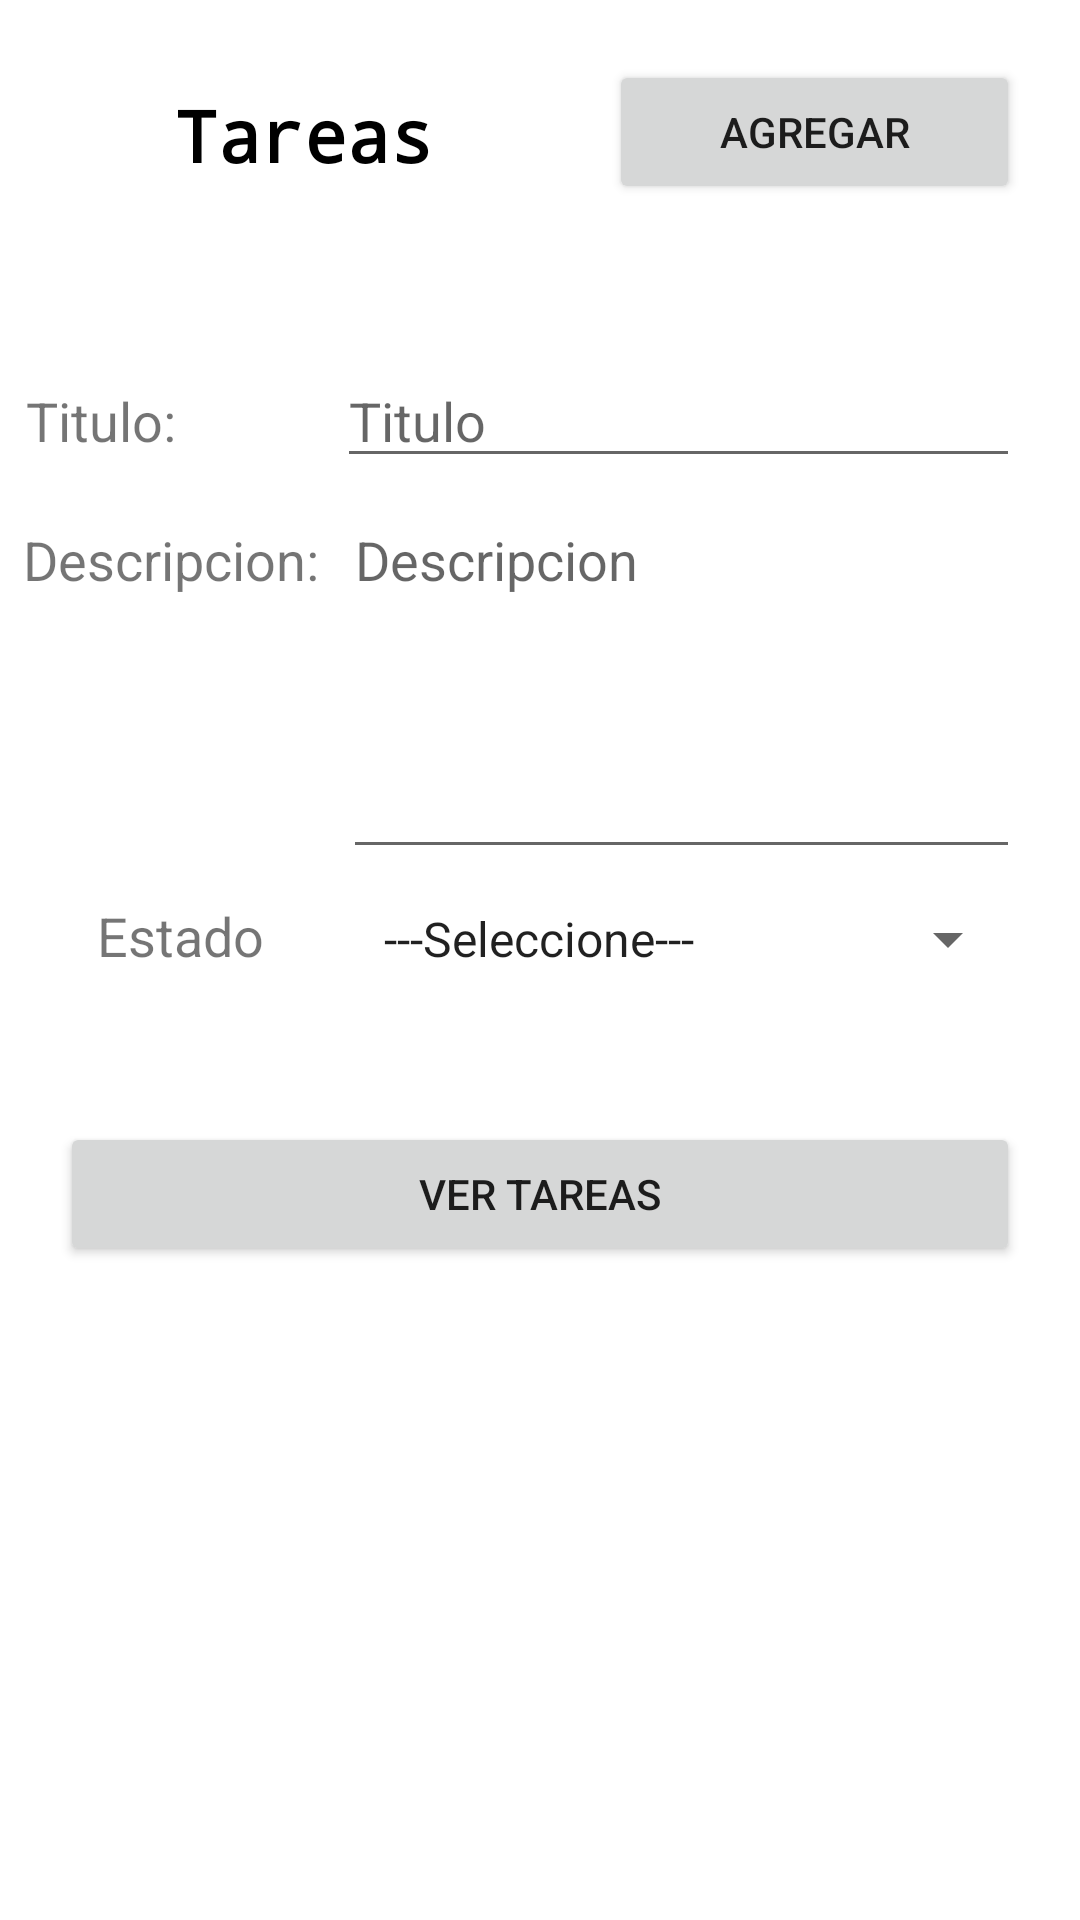

Android layout source for this screen:
<!-- AndroidManifest.xml: application theme Theme.Taker -->
<!-- res/layout/activity_main.xml -->
<?xml version="1.0" encoding="utf-8"?>
<LinearLayout xmlns:android="http://schemas.android.com/apk/res/android"
    xmlns:app="http://schemas.android.com/apk/res-auto"
    xmlns:tools="http://schemas.android.com/tools"
    android:layout_width="match_parent"
    android:layout_height="match_parent"
    android:orientation="vertical"
    tools:context=".MainActivity" >

    <LinearLayout
        android:layout_width="match_parent"
        android:layout_height="wrap_content"
        android:orientation="horizontal">

        <TextView
            android:id="@+id/textView3"
            android:layout_width="wrap_content"
            android:layout_height="wrap_content"
            android:layout_marginTop="25dp"
            android:layout_weight="1"
            android:text="Tareas"
            android:textAlignment="center"
            android:textColor="@color/black"
            android:textSize="24sp"
            android:textStyle="bold"
            android:typeface="monospace" />

        <Button
            android:id="@+id/btnAgregar"
            android:layout_width="20dp"
            android:layout_height="wrap_content"
            android:layout_marginTop="20dp"
            android:layout_marginRight="20dp"
            android:layout_weight="1"
            android:drawableLeft="@drawable/ic_add_black_18dp"
            android:drawablePadding="2dp"
            android:drawableTint="#FFFFFF"
            android:text="Agregar" />

    </LinearLayout>

    <LinearLayout
        android:layout_width="match_parent"
        android:layout_height="568dp"
        android:layout_marginBottom="5dp"
        android:layout_weight="1"
        android:orientation="horizontal">

        <LinearLayout
            android:layout_width="match_parent"
            android:layout_height="wrap_content"
            android:layout_weight="1"
            android:orientation="vertical">

            <LinearLayout
                android:layout_width="match_parent"
                android:layout_height="match_parent"
                android:layout_weight="1"
                android:orientation="horizontal">

                <TextView
                    android:id="@+id/txvTitulo"
                    android:layout_width="wrap_content"
                    android:layout_height="wrap_content"
                    android:layout_marginTop="50dp"
                    android:layout_marginRight="5dp"
                    android:layout_marginBottom="5dp"
                    android:layout_weight="1"
                    android:gravity="center_horizontal"
                    android:text="Titulo:"
                    android:textSize="18sp" />

                <EditText
                    android:id="@+id/edtTitulo"
                    android:layout_width="wrap_content"
                    android:layout_height="wrap_content"
                    android:layout_marginLeft="40dp"
                    android:layout_marginTop="50dp"
                    android:layout_marginRight="20dp"
                    android:layout_marginBottom="5dp"
                    android:layout_weight="1"
                    android:ems="10"
                    android:hint="Titulo"
                    android:inputType="textPersonName"
                    android:textSize="18sp" />

            </LinearLayout>

            <LinearLayout
                android:layout_width="match_parent"
                android:layout_height="match_parent"
                android:layout_weight="1"
                android:orientation="horizontal">

                <TextView
                    android:id="@+id/txvDescripcion"
                    android:layout_width="wrap_content"
                    android:layout_height="wrap_content"
                    android:layout_weight="1"
                    android:gravity="center_horizontal"
                    android:text="Descripcion:"
                    android:textSize="18sp" />

                <EditText
                    android:id="@+id/edtDescription"
                    android:layout_width="wrap_content"
                    android:layout_height="wrap_content"
                    android:layout_marginRight="20dp"
                    android:layout_weight="1"
                    android:ems="10"
                    android:gravity="start|top"
                    android:hint="Descripcion"
                    android:inputType="textMultiLine"
                    android:lines="5"
                    android:textSize="18sp" />
            </LinearLayout>

            <LinearLayout
                android:layout_width="match_parent"
                android:layout_height="match_parent"
                android:layout_weight="1"
                android:orientation="horizontal">

                <TextView
                    android:id="@+id/txvEstado"
                    android:layout_width="10dp"
                    android:layout_height="wrap_content"
                    android:layout_marginTop="10dp"
                    android:layout_weight="1"
                    android:gravity="center_horizontal"
                    android:text="Estado"
                    android:textSize="18sp" />

                <Spinner
                    android:id="@+id/spnEstado"
                    android:layout_width="110dp"
                    android:layout_height="wrap_content"
                    android:layout_marginTop="10dp"
                    android:layout_marginRight="20dp"
                    android:layout_weight="1"
                    android:entries="@array/estados" />

            </LinearLayout>

            <LinearLayout
                android:layout_width="match_parent"
                android:layout_height="match_parent"
                android:layout_weight="1"
                android:orientation="horizontal">

                <Button
                    android:id="@+id/btnVer"
                    android:layout_width="wrap_content"
                    android:layout_height="wrap_content"
                    android:layout_marginLeft="20dp"
                    android:layout_marginTop="50dp"
                    android:layout_marginRight="20dp"
                    android:layout_weight="1"
                    android:text="VER TAREAS" />
            </LinearLayout>

        </LinearLayout>

    </LinearLayout>

</LinearLayout>
<!-- resources referenced by this layout -->
<resources>
  <array name="estados">
          <item>---Seleccione---</item>
          <item>Nueva</item>
          <item>En Proceso</item>
          <item>Finalizada</item>
      </array>
  <style name="Theme.Taker" parent="Theme.MaterialComponents.DayNight.DarkActionBar">
          
          <item name="colorPrimary">@color/purple_500</item>
          <item name="colorPrimaryVariant">@color/purple_700</item>
          <item name="colorOnPrimary">@color/white</item>
          
          <item name="colorSecondary">@color/teal_200</item>
          <item name="colorSecondaryVariant">@color/teal_700</item>
          <item name="colorOnSecondary">@color/black</item>
          
          <item name="android:statusBarColor" tools:targetApi="l">?attr/colorPrimaryVariant</item>
          
      </style>
  <!-- not gathered from this repository: default colours our renderer supplied (Android Studio template values) -->
  <color name="purple_500">#FF6200EE</color>
  <color name="purple_700">#FF3700B3</color>
  <color name="teal_200">#FF03DAC5</color>
  <color name="teal_700">#FF018786</color>
  <color name="black">#FF000000</color>
  <color name="white">#FFFFFFFF</color>
</resources>
